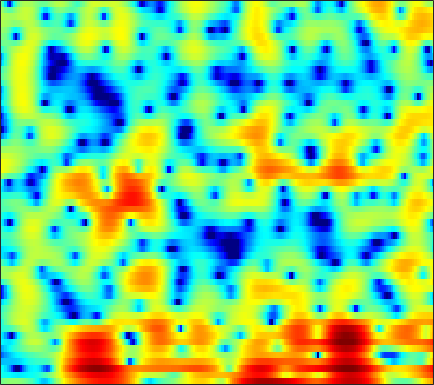

Source data for this figure (header and first rows):
-0.72094, -0.35811, 0.051374, 0.34375, 0.4865, 0.57078, 0.55827, 0.50488, 0.37138, 0.16934, -0.10614, -0.38192, -0.84617, -1.4422, -1.9817, -2.8341, -3.8669, -4.7503, -5.9458, -6.97, -7.3005, -6.8185, -5.3894, -3.5726
-4.215, -4.32, -4.515, -4.752, -4.951, -5.219, -5.448, -5.575, -5.653, -5.617, -5.484, -5.337, -5.092, -4.836, -4.628, -4.336, -4.016, -3.744, -3.316, -2.792, -2.156, -1.594, -0.7402, 0.2226
-4.454, -5.037, -6.096, -7.589, -9.121, -12.03, -16.91, -24.19, -23.63, -15.08, -10.96, -8.95, -7.106, -5.922, -5.371, -5.04, -5.109, -5.46, -6.404, -8.044, -10.51, -12.33, -11.06, -6.665
-7.454, -7.347, -7.269, -7.243, -7.241, -7.22, -7.12, -6.993, -6.661, -6.199, -5.609, -5.12, -4.482, -3.929, -3.589, -3.226, -2.969, -2.841, -2.755, -2.715, -2.616, -2.414, -1.888, -0.9956
-11.39, -10.26, -8.99, -7.954, -7.286, -6.505, -5.806, -5.324, -4.717, -4.152, -3.606, -3.224, -2.763, -2.363, -2.096, -1.77, -1.48, -1.288, -1.06, -0.8337, -0.5682, -0.3233, 0.0936, 0.6246
-8.372, -7.506, -6.458, -5.529, -4.896, -4.1, -3.346, -2.799, -2.088, -1.422, -0.7915, -0.3687, 0.11, 0.4797, 0.6869, 0.882, 0.9549, 0.9119, 0.7285, 0.4166, -0.01075, -0.399, -0.9575, -1.455
-4.786, -5.121, -5.583, -5.877, -5.87, -5.424, -4.49, -3.564, -2.22, -0.9396, 0.1729, 0.8708, 1.628, 2.182, 2.469, 2.686, 2.678, 2.531, 2.155, 1.55, 0.6656, -0.2678, -1.988, -4.488
-5.244, -6.362, -8.51, -11.89, -16.01, -19.28, -12.27, -8.469, -4.999, -2.591, -0.88, 0.04516, 0.919, 1.474, 1.688, 1.739, 1.569, 1.355, 1.002, 0.5975, 0.186, -0.0787, -0.2865, -0.3056
-3.817, -3.418, -3.025, -2.75, -2.486, -1.918, -1.12, -0.4144, 0.5195, 1.347, 1.987, 2.316, 2.51, 2.382, 2.031, 1.228, 0.01629, -1.147, -3.058, -5.085, -6.183, -5.829, -4.326, -2.673
-4.135, -2.768, -1.315, -0.1391, 0.5658, 1.372, 2.065, 2.512, 2.998, 3.337, 3.497, 3.486, 3.253, 2.729, 2.119, 1.006, -0.5089, -1.974, -4.339, -6.802, -8.323, -7.975, -6.193, -4.487
-2.598, -1.913, -1.014, -0.1359, 0.497, 1.237, 1.863, 2.254, 2.668, 2.959, 3.084, 3.069, 2.889, 2.54, 2.182, 1.582, 0.8207, 0.1756, -0.6834, -1.529, -2.282, -2.701, -3.128, -3.553
-3.215, -2.62, -1.75, -0.8711, -0.2224, 0.604, 1.345, 1.825, 2.354, 2.746, 2.994, 3.078, 3.062, 2.905, 2.69, 2.261, 1.709, 1.238, 0.5255, -0.2774, -1.102, -1.781, -2.797, -3.909
-6.801, -5.737, -4.237, -2.758, -1.706, -0.4304, 0.7026, 1.447, 2.267, 2.88, 3.304, 3.499, 3.603, 3.522, 3.342, 2.964, 2.459, 1.979, 1.204, 0.3134, -0.7385, -1.649, -2.97, -4.412
-14.96, -12.22, -8.674, -5.597, -3.663, -1.515, 0.1882, 1.22, 2.319, 3.125, 3.669, 3.913, 4.04, 3.947, 3.751, 3.335, 2.729, 2.152, 1.239, 0.1703, -1.054, -2.023, -3.381, -4.875
-14.88, -11.94, -7.972, -4.796, -2.856, -0.7319, 0.9348, 1.927, 2.93, 3.645, 4.082, 4.237, 4.221, 3.984, 3.679, 3.071, 2.239, 1.504, 0.3884, -0.9366, -2.421, -3.675, -5.621, -7.726
-3.575, -2.837, -1.718, -0.5025, 0.3874, 1.48, 2.406, 2.978, 3.569, 3.928, 4.049, 3.986, 3.69, 3.149, 2.573, 1.623, 0.5277, -0.3827, -1.71, -3.093, -4.633, -5.974, -8.051, -10.92
0.7177, 0.9255, 1.246, 1.626, 1.952, 2.395, 2.8, 3.065, 3.348, 3.472, 3.394, 3.173, 2.626, 1.726, 0.7872, -0.8187, -2.89, -4.732, -7.115, -8.482, -8.451, -7.856, -7.122, -6.817
1.293, 1.099, 0.8934, 0.7492, 0.7109, 0.8373, 1.169, 1.513, 2.01, 2.441, 2.695, 2.706, 2.412, 1.72, 0.8867, -0.7638, -3.213, -5.637, -9.749, -11.94, -8.968, -6.53, -4.29, -2.864
-1.967, -2.551, -3.66, -5.226, -6.587, -7.699, -6.561, -4.753, -2.381, -0.4847, 0.8752, 1.568, 2.112, 2.273, 2.162, 1.759, 1.212, 0.7367, 0.1916, -0.05575, 0.02213, 0.2559, 0.5988, 0.9822
-6.047, -6.17, -7.04, -8.733, -10.5, -12.45, -10.66, -8.016, -4.85, -2.45, -0.6999, 0.2839, 1.242, 1.861, 2.148, 2.36, 2.408, 2.358, 2.272, 2.175, 2.077, 1.995, 1.895, 1.8
-6.116, -5.675, -5.351, -5.162, -4.991, -4.615, -3.94, -3.249, -2.203, -1.123, -0.1328, 0.5137, 1.227, 1.758, 2.041, 2.281, 2.356, 2.345, 2.24, 2.033, 1.771, 1.545, 1.252, 0.9199
-3.838, -3.604, -3.265, -2.912, -2.608, -2.119, -1.552, -1.069, -0.3792, 0.3135, 0.9657, 1.407, 1.894, 2.248, 2.419, 2.498, 2.422, 2.272, 1.912, 1.411, 0.7985, 0.2973, -0.4146, -1.078
-2.315, -2.388, -2.404, -2.271, -2.052, -1.575, -0.9267, -0.3729, 0.4226, 1.196, 1.9, 2.358, 2.836, 3.152, 3.27, 3.246, 3.019, 2.68, 2.003, 1.06, -0.2183, -1.41, -3.348, -5.45
-2.867, -3.601, -4.65, -5.398, -5.444, -4.643, -3.152, -1.895, -0.3335, 1.016, 2.116, 2.766, 3.429, 3.852, 4.011, 4.03, 3.783, 3.424, 2.708, 1.624, 0.1112, -1.395, -4.023, -7.941
-4.511, -6.095, -9.444, -16.08, -29.63, -13.53, -7.396, -4.598, -1.968, -0.08662, 1.28, 2.049, 2.807, 3.296, 3.51, 3.616, 3.512, 3.329, 2.898, 2.27, 1.463, 0.7558, -0.3054, -1.33
-3.481, -4.025, -4.797, -5.374, -5.385, -4.763, -3.545, -2.531, -1.27, -0.1915, 0.638, 1.126, 1.586, 1.881, 2.022, 2.102, 2.134, 2.122, 2.036, 1.933, 1.761, 1.582, 1.286, 0.9731
-1.999, -1.875, -1.711, -1.545, -1.371, -1.066, -0.7009, -0.4082, -0.05463, 0.193, 0.3139, 0.2983, 0.1551, -0.09169, -0.3043, -0.5255, -0.5623, -0.4632, -0.05457, 0.4822, 1.048, 1.425, 1.844, 2.035
-2.128, -1.657, -1.214, -0.86, -0.6735, -0.4503, -0.3277, -0.3006, -0.352, -0.5861, -1.024, -1.546, -2.504, -3.866, -5.185, -7.153, -8.614, -8.204, -5.897, -3.371, -1.189, 0.1419, 1.541, 2.516
-4.064, -3.745, -3.545, -3.421, -3.331, -3.164, -3.01, -2.948, -3.046, -3.371, -3.978, -4.646, -5.874, -7.578, -9.28, -12.36, -15.39, -14.86, -10.24, -6.426, -3.379, -1.564, 0.3676, 1.901
-5.635, -6.612, -8.153, -9.428, -9.458, -8.551, -7.288, -6.613, -6.196, -6.301, -6.917, -7.585, -8.697, -9.644, -10.16, -10.31, -9.833, -9.059, -7.425, -5.574, -3.574, -2.115, -0.3993, 1.272
-3.94, -6.06, -10.27, -16.63, -16.23, -10.95, -8.034, -6.917, -6.4, -6.886, -8.274, -9.982, -13.16, -16.92, -17.71, -14.97, -12.09, -10.16, -8.194, -6.267, -4.371, -2.97, -1.079, 0.705
1.782, 0.9273, -0.22, -1.144, -1.515, -1.727, -1.752, -1.925, -2.467, -3.501, -5.145, -6.839, -9.702, -12.56, -13.51, -12.61, -11.59, -10.99, -10.87, -10.09, -8.143, -6.064, -3.18, -0.7772
4.687, 4.358, 3.878, 3.398, 3.037, 2.561, 2.053, 1.614, 0.8932, 0.006081, -1.061, -1.955, -3.221, -4.491, -5.404, -6.69, -8.289, -10.07, -13.7, -19.19, -14.05, -9.574, -5.493, -2.922
4.37, 4.264, 4.055, 3.792, 3.548, 3.191, 2.752, 2.39, 1.846, 1.206, 0.5109, -0.05789, -0.8449, -1.683, -2.318, -3.211, -4.066, -4.7, -5.326, -5.513, -5.18, -4.64, -3.721, -3.083
2.955, 2.952, 2.907, 2.807, 2.706, 2.512, 2.262, 2.03, 1.674, 1.272, 0.8258, 0.4773, 0.006955, -0.4388, -0.76, -1.129, -1.458, -1.62, -1.817, -1.856, -1.852, -1.803, -1.819, -1.911
0.966, 1.038, 1.151, 1.255, 1.317, 1.336, 1.29, 1.19, 0.9716, 0.6894, 0.3489, 0.09846, -0.2055, -0.413, -0.4974, -0.4998, -0.4101, -0.3006, -0.1127, 0.04534, 0.187, 0.2322, 0.1757, 0.006933
-2.353, -2.111, -1.625, -1.046, -0.6509, -0.2172, 0.01197, 0.04161, -0.1315, -0.5529, -1.144, -1.648, -2.227, -2.495, -2.358, -1.79, -0.9286, -0.2706, 0.5811, 1.255, 1.766, 2.014, 2.212, 2.179
-10.2, -9.103, -6.874, -4.765, -3.474, -2.195, -1.437, -1.195, -1.329, -2.066, -3.513, -5.236, -8.649, -12.4, -11.13, -6.582, -3.135, -1.271, 0.5523, 1.86, 2.74, 3.203, 3.582, 3.724
-20.86, -16.44, -11.19, -7.6, -5.614, -3.689, -2.388, -1.828, -1.582, -1.891, -2.838, -3.94, -5.773, -6.998, -6.471, -4.318, -2.013, -0.5409, 0.9583, 2.07, 2.835, 3.235, 3.533, 3.658
-12.91, -11.49, -9.21, -6.839, -5.221, -3.382, -1.956, -1.159, -0.442, -0.08028, -0.009304, -0.06667, -0.1848, -0.2011, -0.06906, 0.2844, 0.7571, 1.149, 1.592, 1.961, 2.224, 2.332, 2.357, 2.276
-15.28, -11.72, -8.172, -5.439, -3.732, -1.844, -0.3669, 0.532, 1.431, 2.028, 2.389, 2.518, 2.547, 2.446, 2.305, 2.062, 1.75, 1.486, 1.143, 0.8068, 0.5572, 0.3978, 0.2514, 0.03052
-9.335, -7.495, -5.099, -2.923, -1.485, 0.1787, 1.548, 2.368, 3.209, 3.772, 4.06, 4.099, 3.924, 3.493, 2.991, 2.083, 0.9136, -0.1445, -1.676, -3.127, -4.1, -4.27, -3.955, -3.498
-5.569, -4.509, -2.882, -1.196, -0.005388, 1.425, 2.62, 3.343, 4.071, 4.519, 4.666, 4.582, 4.19, 3.458, 2.666, 1.218, -0.7883, -2.76, -6.471, -12.58, -26.26, -16.96, -10.53, -7.523
-7.751, -5.76, -3.324, -1.253, 0.08317, 1.574, 2.76, 3.456, 4.125, 4.493, 4.567, 4.425, 3.964, 3.18, 2.374, 0.9956, -0.743, -2.292, -4.555, -6.821, -8.365, -8.633, -8.163, -7.37
-9.181, -6.299, -3.375, -1.135, 0.2176, 1.677, 2.803, 3.442, 4.036, 4.343, 4.374, 4.212, 3.756, 3.032, 2.316, 1.154, -0.1982, -1.306, -2.844, -4.299, -5.557, -6.307, -7.04, -7.497
-3.804, -2.777, -1.31, 0.09388, 1.054, 2.168, 3.055, 3.571, 4.042, 4.271, 4.241, 4.052, 3.576, 2.846, 2.137, 0.9841, -0.4031, -1.566, -3.27, -5.121, -7.031, -8.436, -10.09, -11.23
-1.71, -1.081, -0.1242, 0.8799, 1.614, 2.509, 3.255, 3.695, 4.1, 4.277, 4.211, 3.999, 3.489, 2.712, 1.952, 0.6923, -0.8607, -2.245, -4.377, -6.917, -10.04, -12.93, -18.02, -24.27
-2.777, -1.976, -0.7587, 0.4941, 1.37, 2.404, 3.257, 3.749, 4.209, 4.422, 4.389, 4.191, 3.69, 2.912, 2.138, 0.8403, -0.7639, -2.177, -4.401, -6.984, -9.941, -12.47, -15.93, -18.72
-7.89, -5.594, -2.902, -0.7332, 0.5849, 1.998, 3.082, 3.699, 4.281, 4.599, 4.652, 4.518, 4.096, 3.391, 2.673, 1.444, -0.1053, -1.46, -3.551, -5.927, -8.475, -10.41, -12.84, -14.76
-9.582, -6.546, -3.427, -1.133, 0.2071, 1.636, 2.719, 3.358, 3.981, 4.386, 4.564, 4.54, 4.288, 3.753, 3.153, 2.068, 0.6326, -0.7071, -2.835, -5.437, -8.549, -11.26, -15.02, -17.79
-3.628, -2.718, -1.505, -0.4085, 0.3009, 1.089, 1.768, 2.234, 2.823, 3.351, 3.774, 3.978, 4.052, 3.857, 3.503, 2.742, 1.623, 0.5191, -1.353, -3.75, -6.854, -9.826, -14.93, -19.17
-1.086, -0.7632, -0.5539, -0.6129, -0.8166, -1.222, -1.485, -1.371, -0.6102, 0.5634, 1.758, 2.514, 3.226, 3.584, 3.619, 3.357, 2.753, 2.11, 1.004, -0.3619, -1.894, -3.029, -4.375, -5.266
0.0003396, -0.07892, -0.5866, -1.704, -3.101, -6.103, -11.75, -17.18, -9.623, -4.192, -1.013, 0.579, 2.011, 2.849, 3.176, 3.276, 3.066, 2.739, 2.149, 1.453, 0.7198, 0.186, -0.415, -0.8589
0.848, 0.6771, 0.157, -0.7318, -1.66, -3.151, -4.558, -4.929, -3.947, -2.12, -0.358, 0.701, 1.73, 2.347, 2.562, 2.572, 2.328, 2.005, 1.456, 0.8779, 0.3455, 0.01071, -0.3328, -0.5409
1.699, 1.617, 1.371, 1.042, 0.7782, 0.4596, 0.2954, 0.3378, 0.6038, 1.064, 1.572, 1.906, 2.196, 2.245, 2.101, 1.656, 0.9118, 0.1924, -0.9289, -2.09, -2.959, -3.237, -3.12, -2.69
2.16, 1.966, 1.666, 1.408, 1.3, 1.294, 1.464, 1.67, 1.991, 2.317, 2.571, 2.672, 2.64, 2.356, 1.95, 1.084, -0.2449, -1.637, -4.209, -8.098, -13.73, -14.45, -9.264, -5.736
1.478, 0.6668, -0.4358, -1.284, -1.516, -1.144, -0.2777, 0.4637, 1.387, 2.098, 2.561, 2.732, 2.728, 2.454, 2.062, 1.276, 0.1687, -0.9146, -2.734, -4.867, -6.648, -6.782, -5.262, -3.293
-0.3813, -2.345, -6.106, -12.44, -16.1, -9.13, -4.556, -2.389, -0.4275, 0.8048, 1.509, 1.766, 1.807, 1.577, 1.267, 0.755, 0.1956, -0.1874, -0.623, -0.8865, -0.8767, -0.6681, -0.1272, 0.5672
